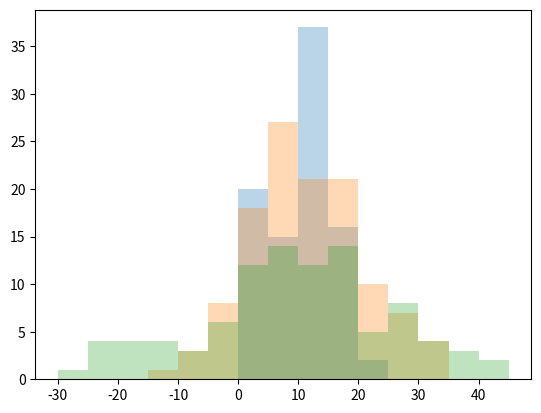

The script that saved this image:
#%%
import matplotlib.pyplot as plt
import numpy as np
import scipy.stats as stats

#%% [markdown]

## one way ANOVA
# 参考：http://swdrsker.hatenablog.com/entry/2017/06/13/184206


#%%
a1 = np.random.normal(10, 5, size=90)
a2 = np.random.normal(10, 10, size=120)
a3 = np.random.normal(10, 20, size=100)

plt.figure(facecolor='w')
bins = np.arange(-30, 50, 5)
plt.hist(a1, bins=bins, alpha=0.3)
plt.hist(a2, bins=bins, alpha=0.3)
plt.hist(a3, bins=bins, alpha=0.3)
result = stats.f_oneway(a1, a2, a3)
print(result.pvalue)
plt.show()


#%%
